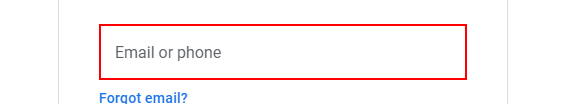
Workflow: OpenBrowser and Login

Step 1: type "[email redacted]" into the text box

Step 2: click on the element (no picture)

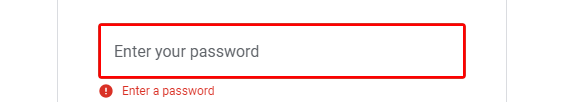
Step 3: type a value into the text box in window 'Gmail' (chrome.exe)

Step 4: click on the element in window 'Gmail' (chrome.exe) (no picture)

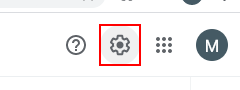
Step 5: find the icon in window 'Inbox - [email redacted] - Gmail' (chrome.exe)

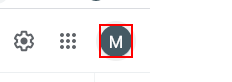
Step 6: click on the image in window 'Inbox - [email redacted] - Gmail' (chrome.exe)

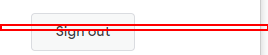
Step 7: click (onlinent.exe)

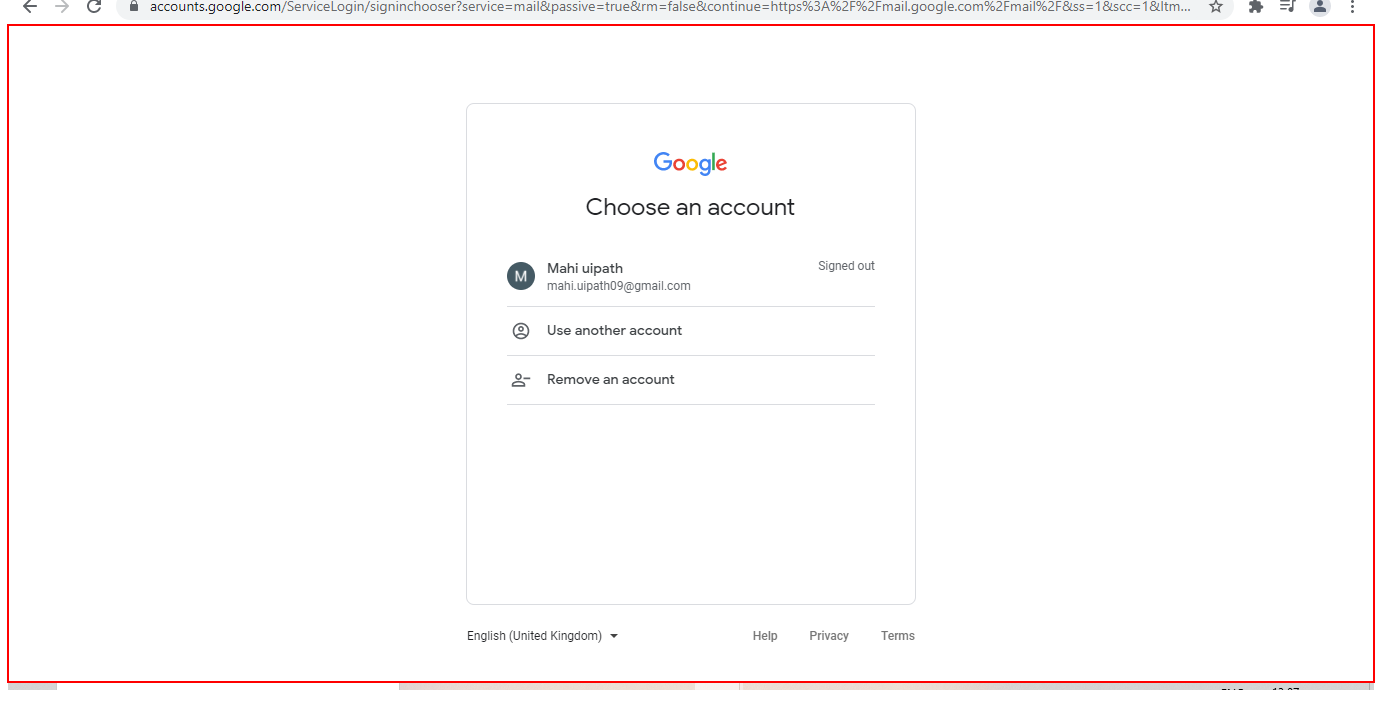
Step 8: Close Application 'onlinent.exe' on the element